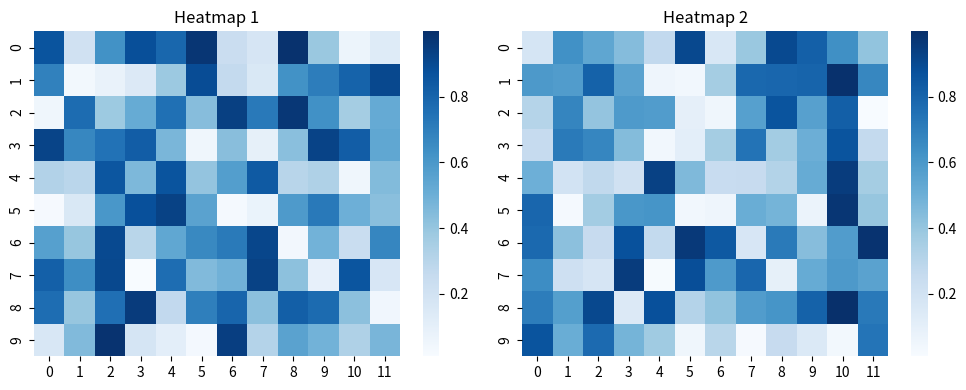

This chart was generated by the following Python code:
import seaborn as sns
import matplotlib.pyplot as plt
import numpy as np

data1 = np.random.rand(10, 12)
data2 = np.random.rand(10, 12)

# Define the overall maximum for normalization
overall_max = max(data1.max(), data2.max())

plt.figure(figsize=(10, 4))
plt.subplot(1, 2, 1)
sns.heatmap(data1, vmax=overall_max, cmap="Blues")
plt.title("Heatmap 1")

plt.subplot(1, 2, 2)
sns.heatmap(data2, vmax=overall_max, cmap="Blues")
plt.title("Heatmap 2")

plt.tight_layout()
plt.show()
